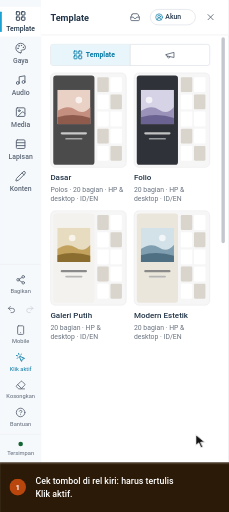
t = 0.00 s
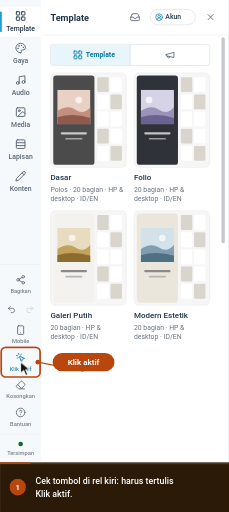
t = 1.64 s
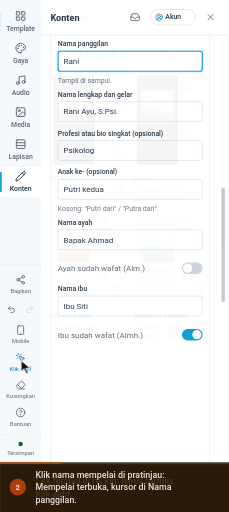
t = 3.32 s
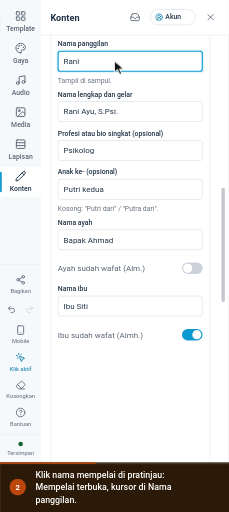
t = 5.15 s
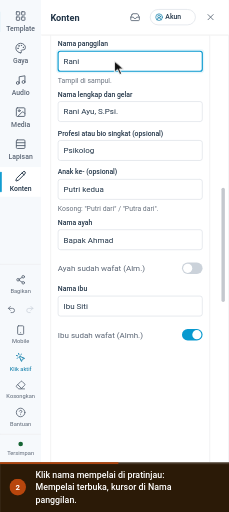
t = 6.38 s
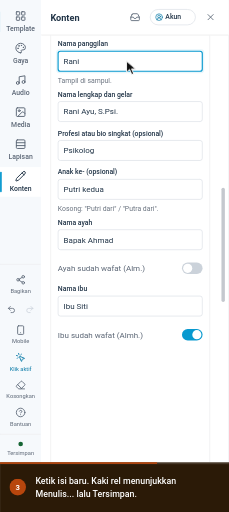
t = 8.47 s

The animated SVG that drew these frames (rendered in a browser with its animation timeline set to each time). Animation: 14 CSS @keyframes rules; frames cover the first 8.47 s, repeats indefinitely.

<svg xmlns="http://www.w3.org/2000/svg" viewBox="0 0 414 926" width="414" height="926" role="img" aria-labelledby="ttl dsc" font-family='Roboto,-apple-system,BlinkMacSystemFont,"Segoe UI",system-ui,sans-serif' data-total="12.8" data-steps="0,3.2,7">
<title id="ttl">Klik aktif, lalu form terbuka di kolom yang tepat</title>
<desc id="dsc">1. Cek tombol di rel kiri: harus tertulis Klik aktif. 2. Klik nama mempelai di pratinjau: Mempelai terbuka, kursor di Nama panggilan. 3. Ketik isi baru. Kaki rel menunjukkan Menulis... lalu Tersimpan.</desc>
<style>#e-klik{transform-box:fill-box;transform-origin:center;opacity:0;animation:v0 12.8s infinite}@keyframes v0{0%{opacity:0;animation-timing-function:cubic-bezier(0.23,1,0.32,1)}2.031%{opacity:1}25%{opacity:1;animation-timing-function:cubic-bezier(0.23,1,0.32,1)}26.25%{opacity:0}96.484%{opacity:0}100%{opacity:0}}
#e-konten{transform-box:fill-box;transform-origin:center;opacity:1;animation:v1 12.8s infinite}@keyframes v1{0%{opacity:0}25%{opacity:0;animation-timing-function:cubic-bezier(0.23,1,0.32,1)}27.031%{opacity:1}96.484%{opacity:1}100%{opacity:0}}
#e-clr{transform-box:fill-box;transform-origin:center;opacity:1;animation:v2 12.8s infinite}@keyframes v2{0%{opacity:0}66.953%{opacity:0;animation-timing-function:cubic-bezier(0.23,1,0.32,1)}68.984%{opacity:1}96.484%{opacity:1}100%{opacity:0}}
#e-nama{transform-box:fill-box;transform-origin:center;opacity:1;animation:v3 12.8s infinite}@keyframes v3{0%{opacity:0}66.953%{opacity:0;animation-timing-function:cubic-bezier(0.23,1,0.32,1)}68.984%{opacity:1}96.484%{opacity:1}100%{opacity:0}}
#e-busy{transform-box:fill-box;transform-origin:center;opacity:1;animation:v4 12.8s infinite}@keyframes v4{0%{opacity:0}70.078%{opacity:0;animation-timing-function:cubic-bezier(0.23,1,0.32,1)}72.109%{opacity:1}96.484%{opacity:1}100%{opacity:0}}
#e-saved{transform-box:fill-box;transform-origin:center;opacity:1;animation:v5 12.8s infinite}@keyframes v5{0%{opacity:0}81.797%{opacity:0;animation-timing-function:cubic-bezier(0.23,1,0.32,1)}83.828%{opacity:1}96.484%{opacity:1}100%{opacity:0}}
.ty2_0{transform-box:fill-box;transform-origin:left center;animation:ty2_0 12.8s infinite}@keyframes ty2_0{0%,66.953%{transform:scaleX(0);animation-timing-function:steps(5,end)}69.688%,96.484%{transform:scaleX(1)}100%{transform:scaleX(1)}}
#cur{animation:cur 12.8s infinite}@keyframes cur{0%{transform:translate(354px,786px);animation-timing-function:cubic-bezier(0.77,0,0.175,1)}8.75%{transform:translate(37.2px,654.9px);animation-timing-function:cubic-bezier(0.77,0,0.175,1)}25%{transform:translate(37.2px,654.9px);animation-timing-function:cubic-bezier(0.77,0,0.175,1)}35.391%{transform:translate(206.9px,110.7px);animation-timing-function:cubic-bezier(0.77,0,0.175,1)}54.688%{transform:translate(206.9px,110.7px);animation-timing-function:cubic-bezier(0.77,0,0.175,1)}66.172%{transform:translate(228.7px,110.7px);animation-timing-function:cubic-bezier(0.77,0,0.175,1)}96.484%{transform:translate(228.7px,110.7px);animation-timing-function:cubic-bezier(0.77,0,0.175,1)}100%{transform:translate(354px,786px);animation-timing-function:cubic-bezier(0.77,0,0.175,1)}}
#r2{opacity:0;transform-origin:228.7px 110.7px;animation:r2 12.8s infinite}@keyframes r2{0%,66.172%{opacity:0;transform:scale(.4);animation-timing-function:cubic-bezier(0.23,1,0.32,1)}66.563%{opacity:1}70.469%{opacity:0;transform:scale(1.5)}100%{opacity:0}}
#c0,#n0{opacity:0;animation:c0 12.8s infinite}@keyframes c0{0%{opacity:1}25%{opacity:1}26.563%{opacity:0}99.609%{opacity:0}100%{opacity:1}}
#c1,#n1{opacity:0;animation:c1 12.8s infinite}@keyframes c1{0%{opacity:0}25%{opacity:0}26.563%{opacity:1}54.688%{opacity:1}56.25%{opacity:0}100%{opacity:0}}
#c2,#n2{opacity:1;animation:c2 12.8s infinite}@keyframes c2{0%{opacity:0}54.688%{opacity:0}56.25%{opacity:1}96.484%{opacity:1}98.047%{opacity:0}100%{opacity:0}}
#prog{transform-origin:0 0;transform:scaleX(1);animation:prog 12.8s linear infinite}@keyframes prog{0%{transform:scaleX(0)}96.484%{transform:scaleX(1)}100%{transform:scaleX(1)}}
#ca0{opacity:0;animation:ca0 12.8s infinite}@keyframes ca0{0%,66.953%{opacity:0;transform:translateX(0)}66.95400000000001%{opacity:1;transform:translateX(0);animation-timing-function:steps(5,end)}69.688%{opacity:1;transform:translateX(41px)}73.594%{opacity:0;transform:translateX(41px)}100%{opacity:0;transform:translateX(41px)}}
@media (prefers-reduced-motion:reduce){*{animation:none!important}#cur{display:none}}</style>
<defs><clipPath id="ty2_0"><rect class="ty2_0" x="111" y="189" width="41" height="22"/></clipPath><clipPath id="stage"><rect x="0" y="0" width="414" height="836"/></clipPath></defs>
<rect x="0" y="0" width="414" height="926" rx="0" fill="#eef1f5"/>
<g clip-path="url(#stage)"><g id="world" transform="translate(0 -95.19) scale(1.0347)">
<rect x="0" y="0" width="1440" height="900" rx="0" fill="#f3f5f9"/><rect x="0" y="0" width="1440" height="44" rx="0" fill="#4497ca"/><g transform="translate(17 13) scale(0.75)" fill="none" stroke="#ffffff" stroke-width="2" stroke-linecap="round" stroke-linejoin="round"><path d="M18 6 6 18"/><path d="m6 6 12 12"/></g><circle cx="61" cy="22" r="12" fill="#ffffff"/><circle cx="61" cy="22" r="6" fill="#4497ca"/><text x="83" y="26" font-size="12" fill="#ffffff">Landing Page Studio</text><circle cx="213" cy="22" r="1.6" fill="#ffffff"/><text x="223" y="26" font-size="12" fill="#ffffff">Undangan Rani &amp; Dimas</text><rect x="1250.5" y="10.5" width="93" height="24" rx="4" fill="none" stroke="rgba(255,255,255,.6)" stroke-width="1"/><text x="1297" y="26" font-size="11" font-weight="600" fill="#ffffff" text-anchor="middle">View analytics</text><text x="1356" y="26" font-size="12" fill="#ffffff">Rina</text><circle cx="1412" cy="22" r="12" fill="#ffffff"/><text x="1412" y="26" font-size="11" font-weight="500" fill="#4497ca" text-anchor="middle">R</text><rect x="0" y="44" width="1440" height="48" rx="0" fill="#ffffff"/><line x1="0" y1="92" x2="1440" y2="92" stroke="#dcdfe4" stroke-width="1"/><line x1="399" y1="44" x2="399" y2="900" stroke="#dcdfe4" stroke-width="1"/><text x="16" y="70" font-size="12" font-weight="500" fill="#5b6675">Code</text><text x="60" y="70" font-size="12" font-weight="500" fill="#5b6675">Media</text><text x="109" y="70" font-size="12" font-weight="500" fill="#5b6675">Security</text><text x="169" y="70" font-size="12" font-weight="500" fill="#5b6675">Settings</text><rect x="230" y="57" width="16" height="16" rx="3.52" fill="#4a9de8"/><circle cx="235.92" cy="65" r="3.2" fill="none" stroke="#ffffff" stroke-width="1.28"/><circle cx="240.08" cy="65" r="3.2" fill="none" stroke="#ffffff" stroke-width="1.28"/><text x="253" y="70" font-size="12" font-weight="700" fill="#0f161e">NikahKit</text><defs><linearGradient id="nkInd" x1="0" x2="1"><stop offset="0" stop-color="#09afed"/><stop offset="1" stop-color="#66d1f9"/></linearGradient></defs><rect x="250" y="87" width="28" height="5" rx="2" fill="url(#nkInd)"/><g transform="translate(418 57) scale(0.8333333333333334)" fill="none" stroke="#5b6675" stroke-width="2" stroke-linecap="round" stroke-linejoin="round"><rect width="18" height="18" x="3" y="3" rx="2"/><path d="M9 3v18"/></g><g transform="translate(452 57) scale(0.8333333333333334)" fill="none" stroke="#5b6675" stroke-width="2" stroke-linecap="round" stroke-linejoin="round"><rect width="18" height="11" x="3" y="11" rx="2" ry="2"/><path d="M7 11V7a5 5 0 0 1 10 0v4"/></g><rect x="492.5" y="52.5" width="205" height="30" rx="4" fill="#e8f9ef" stroke="#15c15d" stroke-width="1"/><text x="501" y="73" font-size="14" fill="#166534">Only you are editing this page</text><rect x="858.5" y="50.5" width="123" height="33" rx="4" fill="#f6f9fc" stroke="#dcdfe4" stroke-width="1"/><g transform="translate(867 60) scale(0.5833333333333334)" fill="none" stroke="#5b6675" stroke-width="2" stroke-linecap="round" stroke-linejoin="round"><rect width="20" height="14" x="2" y="3" rx="2"/><line x1="8" x2="16" y1="21" y2="21"/><line x1="12" x2="12" y1="17" y2="21"/></g><g transform="translate(897 60) scale(0.5833333333333334)" fill="none" stroke="#5b6675" stroke-width="2" stroke-linecap="round" stroke-linejoin="round"><rect width="20" height="14" x="2" y="3" rx="2"/><line x1="8" x2="16" y1="21" y2="21"/><line x1="12" x2="12" y1="17" y2="21"/></g><g transform="translate(927 60) scale(0.5833333333333334)" fill="none" stroke="#5b6675" stroke-width="2" stroke-linecap="round" stroke-linejoin="round"><rect width="16" height="20" x="4" y="2" rx="2" ry="2"/><line x1="12" x2="12.01" y1="18" y2="18"/></g><rect x="952" y="54" width="26" height="26" rx="3" fill="#ffffff"/><g transform="translate(957 60) scale(0.5833333333333334)" fill="none" stroke="#5b6675" stroke-width="2" stroke-linecap="round" stroke-linejoin="round"><rect width="14" height="20" x="5" y="2" rx="2" ry="2"/><path d="M12 18h.01"/></g><rect x="990.5" y="53.5" width="35" height="27" rx="4" fill="#ffffff" stroke="#dcdfe4" stroke-width="2"/><g transform="translate(1000 59) scale(0.6666666666666666)" fill="none" stroke="#5b6675" stroke-width="2" stroke-linecap="round" stroke-linejoin="round"><circle cx="11" cy="11" r="8"/><path d="m21 21-4.3-4.3"/></g><rect x="1193" y="50" width="82" height="34" rx="4" fill="#ffffff" stroke="#e8ebef" stroke-width="2"/><text x="1201" y="72" font-size="13" font-weight="500" fill="#223548">Simpan</text><g transform="translate(1250.5 59.5) scale(0.625)" fill="none" stroke="#223548" stroke-width="2" stroke-linecap="round" stroke-linejoin="round"><path d="M15 2H6a2 2 0 0 0-2 2v16a2 2 0 0 0 2 2h12a2 2 0 0 0 2-2V7Z"/><path d="M14 2v4a2 2 0 0 0 2 2h4"/><path d="M10 9H8"/><path d="M16 13H8"/><path d="M16 17H8"/></g><rect x="1283" y="50" width="151" height="34" rx="4" fill="#0899cf"/><text x="1403" y="72" font-size="13" font-weight="500" fill="#ffffff" text-anchor="end">Simpan &amp; Terbitkan</text><g transform="translate(1410.5 59.5) scale(0.625)" fill="none" stroke="#ffffff" stroke-width="2" stroke-linecap="round" stroke-linejoin="round"><path d="M4.5 16.5c-1.5 1.26-2 5-2 5s3.74-.5 5-2c.71-.84.7-2.13-.09-2.91a2.18 2.18 0 0 0-2.91-.09z"/><path d="m12 15-3-3a22 22 0 0 1 2-3.95A12.88 12.88 0 0 1 22 2c0 2.72-.78 7.5-6 11a22.35 22.35 0 0 1-4 2z"/><path d="M9 12H4s.55-3.03 2-4c1.62-1.08 5 0 5 0"/><path d="M12 15v5s3.03-.55 4-2c1.08-1.62 0-5 0-5"/></g><rect x="0" y="92" width="72" height="808" rx="0" fill="#f6f9fc"/><rect x="0" y="104" width="71" height="52" rx="0" fill="#ffffff"/><rect x="0" y="112" width="3" height="36" rx="1.5" fill="#0899cf"/><g transform="translate(26 110) scale(0.8333333333333334)" fill="none" stroke="#223548" stroke-width="2" stroke-linecap="round" stroke-linejoin="round"><rect width="7" height="7" x="3" y="3" rx="1"/><rect width="7" height="7" x="14" y="3" rx="1"/><rect width="7" height="7" x="14" y="14" rx="1"/><rect width="7" height="7" x="3" y="14" rx="1"/></g><text x="36" y="146" font-size="12" font-weight="500" fill="#223548" text-anchor="middle">Template</text><g transform="translate(26 166) scale(0.8333333333333334)" fill="none" stroke="#5b6675" stroke-width="2" stroke-linecap="round" stroke-linejoin="round"><path d="M12 22a1 1 0 0 1 0-20 10 9 0 0 1 10 9 5 5 0 0 1-5 5h-2.25a1.75 1.75 0 0 0-1.4 2.8l.3.4a1.75 1.75 0 0 1-1.4 2.8z"/><circle cx="13.5" cy="6.5" r=".5" fill="currentColor"/><circle cx="17.5" cy="10.5" r=".5" fill="currentColor"/><circle cx="6.5" cy="12.5" r=".5" fill="currentColor"/><circle cx="8.5" cy="7.5" r=".5" fill="currentColor"/></g><text x="36" y="202" font-size="12" font-weight="500" fill="#5b6675" text-anchor="middle">Gaya</text><g transform="translate(26 222) scale(0.8333333333333334)" fill="none" stroke="#5b6675" stroke-width="2" stroke-linecap="round" stroke-linejoin="round"><path d="M9 18V5l12-2v13"/><circle cx="6" cy="18" r="3"/><circle cx="18" cy="16" r="3"/></g><text x="36" y="258" font-size="12" font-weight="500" fill="#5b6675" text-anchor="middle">Audio</text><g transform="translate(26 278) scale(0.8333333333333334)" fill="none" stroke="#5b6675" stroke-width="2" stroke-linecap="round" stroke-linejoin="round"><rect width="18" height="18" x="3" y="3" rx="2" ry="2"/><circle cx="9" cy="9" r="2"/><path d="m21 15-3.086-3.086a2 2 0 0 0-2.828 0L6 21"/></g><text x="36" y="314" font-size="12" font-weight="500" fill="#5b6675" text-anchor="middle">Media</text><g transform="translate(26 334) scale(0.8333333333333334)" fill="none" stroke="#5b6675" stroke-width="2" stroke-linecap="round" stroke-linejoin="round"><rect width="18" height="18" x="3" y="3" rx="2"/><path d="M21 9H3"/><path d="M21 15H3"/></g><text x="36" y="370" font-size="12" font-weight="500" fill="#5b6675" text-anchor="middle">Lapisan</text><g transform="translate(26 390) scale(0.8333333333333334)" fill="none" stroke="#5b6675" stroke-width="2" stroke-linecap="round" stroke-linejoin="round"><path d="M21.174 6.812a1 1 0 0 0-3.986-3.987L3.842 16.174a2 2 0 0 0-.5.83l-1.321 4.352a.5.5 0 0 0 .623.622l4.353-1.32a2 2 0 0 0 .83-.497z"/><path d="m15 5 4 4"/></g><text x="36" y="426" font-size="12" font-weight="500" fill="#5b6675" text-anchor="middle">Konten</text><line x1="0" y1="554" x2="71" y2="554" stroke="#eaeaeb" stroke-width="1"/><g transform="translate(27 572) scale(0.75)" fill="none" stroke="#5b6675" stroke-width="2" stroke-linecap="round" stroke-linejoin="round"><circle cx="18" cy="5" r="3"/><circle cx="6" cy="12" r="3"/><circle cx="18" cy="19" r="3"/><line x1="8.59" x2="15.42" y1="13.51" y2="17.49"/><line x1="15.41" x2="8.59" y1="6.51" y2="10.49"/></g><text x="36" y="604" font-size="10" fill="#5b6675" text-anchor="middle">Bagikan</text><g transform="translate(12 625) scale(0.6666666666666666)" fill="none" stroke="#5b6675" stroke-width="2" stroke-linecap="round" stroke-linejoin="round"><path d="M9 14 4 9l5-5"/><path d="M4 9h10.5a5.5 5.5 0 0 1 5.5 5.5a5.5 5.5 0 0 1-5.5 5.5H11"/></g><g transform="translate(44 625) scale(0.6666666666666666)" fill="none" stroke="#cbd2da" stroke-width="2" stroke-linecap="round" stroke-linejoin="round"><path d="m15 14 5-5-5-5"/><path d="M20 9H9.5A5.5 5.5 0 0 0 4 14.5A5.5 5.5 0 0 0 9.5 20H13"/></g><g transform="translate(27 660) scale(0.75)" fill="none" stroke="#5b6675" stroke-width="2" stroke-linecap="round" stroke-linejoin="round"><rect width="14" height="20" x="5" y="2" rx="2" ry="2"/><path d="M12 18h.01"/></g><text x="36" y="692" font-size="10" fill="#5b6675" text-anchor="middle">Mobile</text><g transform="translate(27 708) scale(0.75)" fill="none" stroke="#0779a6" stroke-width="2" stroke-linecap="round" stroke-linejoin="round"><path d="M14 4.1 12 6"/><path d="m5.1 8-2.9-.8"/><path d="m6 12-1.9 2"/><path d="M7.2 2.2 8 5.1"/><path d="M9.037 9.69a.498.498 0 0 1 .653-.653l11 4.5a.5.5 0 0 1-.074.949l-4.349 1.041a1 1 0 0 0-.74.739l-1.04 4.35a.5.5 0 0 1-.95.074z"/></g><text x="36" y="740" font-size="10" fill="#0779a6" text-anchor="middle">Klik aktif</text><g transform="translate(27 756) scale(0.75)" fill="none" stroke="#5b6675" stroke-width="2" stroke-linecap="round" stroke-linejoin="round"><path d="M21 21H8a2 2 0 0 1-1.42-.587l-3.994-3.999a2 2 0 0 1 0-2.828l10-10a2 2 0 0 1 2.829 0l5.999 6a2 2 0 0 1 0 2.828L12.834 21"/><path d="m5.082 11.09 8.828 8.828"/></g><text x="36" y="788" font-size="10" fill="#5b6675" text-anchor="middle">Kosongkan</text><g transform="translate(27 804) scale(0.75)" fill="none" stroke="#5b6675" stroke-width="2" stroke-linecap="round" stroke-linejoin="round"><circle cx="12" cy="12" r="10"/><path d="M9.09 9a3 3 0 0 1 5.83 1c0 2-3 3-3 3"/><path d="M12 17h.01"/></g><text x="36" y="836" font-size="10" fill="#5b6675" text-anchor="middle">Bantuan</text><rect x="0" y="851" width="71" height="49" rx="0" fill="#f6f9fc"/><line x1="0" y1="851" x2="71" y2="851" stroke="#eaeaeb" stroke-width="1"/><circle cx="36" cy="868" r="4" fill="#166534"/><text x="36" y="888" font-size="10" fill="#5b6675" text-anchor="middle">Tersimpan</text><rect x="72" y="92" width="327" height="808" rx="0" fill="#ffffff"/><rect x="726" y="105" width="392" height="786" rx="0" fill="rgba(16,24,40,.06)"/><rect x="727" y="106" width="390" height="784" rx="0" fill="#fdf6ee"/><rect x="72" y="92" width="327" height="61" rx="0" fill="#ffffff"/><text x="88" y="128" font-size="16" font-weight="700" fill="#223548">Template</text><g transform="translate(227 113) scale(0.75)" fill="none" stroke="#5b6675" stroke-width="2" stroke-linecap="round" stroke-linejoin="round"><polyline points="22 12 16 12 14 15 10 15 8 12 2 12"/><path d="M5.45 5.11 2 12v6a2 2 0 0 0 2 2h16a2 2 0 0 0 2-2v-6l-3.45-6.89A2 2 0 0 0 16.76 4H7.24a2 2 0 0 0-1.79 1.11z"/></g><rect x="262.5" y="108.5" width="79" height="27" rx="14" fill="#ffffff" stroke="#d5dae1" stroke-width="1"/><g transform="translate(271 115) scale(0.5833333333333334)" fill="none" stroke="#0779a6" stroke-width="2" stroke-linecap="round" stroke-linejoin="round"><path d="M18 20a6 6 0 0 0-12 0"/><circle cx="12" cy="10" r="4"/><circle cx="12" cy="12" r="10"/></g><text x="289" y="126" font-size="12" font-weight="500" fill="#223548">Akun</text><g transform="translate(359 113) scale(0.75)" fill="none" stroke="#5b6675" stroke-width="2" stroke-linecap="round" stroke-linejoin="round"><path d="M18 6 6 18"/><path d="m6 6 12 12"/></g><line x1="72" y1="153" x2="399" y2="153" stroke="#eaeaeb" stroke-width="1"/>
<rect x="88.5" y="169.5" width="278" height="37" rx="4" fill="#ffffff" stroke="#d5dae1" stroke-width="1"/><rect x="89" y="170" width="138.5" height="36" rx="0" fill="#e8f6fb"/><line x1="227.5" y1="170" x2="227.5" y2="206" stroke="#d5dae1" stroke-width="1"/><g transform="translate(127 179) scale(0.75)" fill="none" stroke="#0779a6" stroke-width="2" stroke-linecap="round" stroke-linejoin="round"><rect width="7" height="7" x="3" y="3" rx="1"/><rect width="7" height="7" x="14" y="3" rx="1"/><rect width="7" height="7" x="14" y="14" rx="1"/><rect width="7" height="7" x="3" y="14" rx="1"/></g><text x="150" y="192" font-size="12" font-weight="600" fill="#0779a6">Template</text><g transform="translate(288.25 179) scale(0.75)" fill="none" stroke="#5b6675" stroke-width="2" stroke-linecap="round" stroke-linejoin="round"><path d="m3 11 18-5v12L3 14v-3z"/><path d="M11.6 16.8a3 3 0 1 1-5.8-1.6"/></g><rect x="88.5" y="219.5" width="132" height="165" rx="8" fill="#f6f6f6" stroke="#eaeaeb" stroke-width="1"/><rect x="93" y="224" width="72" height="156" rx="5" fill="#4b4b4b"/><defs><clipPath id="k643"><rect x="100" y="249" width="58" height="60"/></clipPath></defs><g clip-path="url(#k643)"><rect x="100" y="249" width="58" height="60" rx="0" fill="#ead1c6"/><circle cx="137.7" cy="267" r="5.800000000000001" fill="rgba(255,255,255,.7)"/><path d="M100 286.2 Q117.4 274.2 131.9 283.8 T158 279 V309 H100 Z" fill="#c48f7f"/><path d="M100 297 Q129 288.6 158 298.2 V309 H100 Z" fill="#8e5a4c"/></g><rect x="106" y="323" width="46" height="4" rx="2" fill="rgba(255,255,255,.7)"/><rect x="114" y="333" width="30" height="3" rx="1.5" fill="rgba(255,255,255,.5)"/><rect x="170" y="227" width="20" height="26" rx="2" fill="#d9d4cc"/><rect x="193" y="227" width="20" height="26" rx="2" fill="#ffffff"/><rect x="170" y="257" width="20" height="26" rx="2" fill="#ffffff"/><rect x="193" y="257" width="20" height="26" rx="2" fill="#d9d4cc"/><rect x="170" y="287" width="20" height="26" rx="2" fill="#ffffff"/><rect x="193" y="287" width="20" height="26" rx="2" fill="#ffffff"/><rect x="170" y="317" width="20" height="26" rx="2" fill="#d9d4cc"/><rect x="193" y="317" width="20" height="26" rx="2" fill="#ffffff"/><rect x="170" y="347" width="20" height="26" rx="2" fill="#ffffff"/><rect x="193" y="347" width="20" height="26" rx="2" fill="#d9d4cc"/><text x="88" y="407" font-size="14" font-weight="500" fill="#223548">Dasar</text><text x="88" y="428" font-size="12" fill="#6b7480"><tspan x="88" dy="0">Polos · 20 bagian · HP &amp;</tspan><tspan x="88" dy="16">desktop · ID/EN</tspan></text><rect x="234.5" y="219.5" width="132" height="165" rx="8" fill="#f6f6f6" stroke="#eaeaeb" stroke-width="1"/><rect x="239" y="224" width="72" height="156" rx="5" fill="#2f3238"/><defs><clipPath id="k644"><rect x="246" y="249" width="58" height="60"/></clipPath></defs><g clip-path="url(#k644)"><rect x="246" y="249" width="58" height="60" rx="0" fill="#d6d3e6"/><circle cx="260.5" cy="267" r="5.800000000000001" fill="rgba(255,255,255,.7)"/><path d="M246 286.2 Q263.4 274.2 277.9 283.8 T304 279 V309 H246 Z" fill="#9a92b8"/><path d="M246 297 Q275 288.6 304 298.2 V309 H246 Z" fill="#6a6290"/></g><rect x="252" y="323" width="46" height="4" rx="2" fill="rgba(255,255,255,.7)"/><rect x="260" y="333" width="30" height="3" rx="1.5" fill="rgba(255,255,255,.5)"/><rect x="316" y="227" width="20" height="26" rx="2" fill="#d9d4cc"/><rect x="339" y="227" width="20" height="26" rx="2" fill="#ffffff"/><rect x="316" y="257" width="20" height="26" rx="2" fill="#ffffff"/><rect x="339" y="257" width="20" height="26" rx="2" fill="#d9d4cc"/><rect x="316" y="287" width="20" height="26" rx="2" fill="#ffffff"/><rect x="339" y="287" width="20" height="26" rx="2" fill="#ffffff"/><rect x="316" y="317" width="20" height="26" rx="2" fill="#d9d4cc"/><rect x="339" y="317" width="20" height="26" rx="2" fill="#ffffff"/><rect x="316" y="347" width="20" height="26" rx="2" fill="#ffffff"/><rect x="339" y="347" width="20" height="26" rx="2" fill="#d9d4cc"/><text x="234" y="407" font-size="14" font-weight="500" fill="#223548">Folio</text><text x="234" y="428" font-size="12" fill="#6b7480"><tspan x="234" dy="0">20 bagian · HP &amp;</tspan><tspan x="234" dy="16">desktop · ID/EN</tspan></text><rect x="88.5" y="460.5" width="132" height="165" rx="8" fill="#f6f6f6" stroke="#eaeaeb" stroke-width="1"/><rect x="93" y="465" width="72" height="156" rx="5" fill="#f4f2ee"/><defs><clipPath id="k645"><rect x="100" y="490" width="58" height="60"/></clipPath></defs><g clip-path="url(#k645)"><rect x="100" y="490" width="58" height="60" rx="0" fill="#e8dcc0"/><circle cx="126.1" cy="508" r="5.800000000000001" fill="rgba(255,255,255,.7)"/><path d="M100 527.2 Q117.4 515.2 131.9 524.8 T158 520 V550 H100 Z" fill="#c2a25c"/><path d="M100 538 Q129 529.6 158 539.2 V550 H100 Z" fill="#8b6d2f"/></g><rect x="106" y="564" width="46" height="4" rx="2" fill="#8a8a8a"/><rect x="114" y="574" width="30" height="3" rx="1.5" fill="#b5b5b5"/><rect x="170" y="468" width="20" height="26" rx="2" fill="#d9d4cc"/><rect x="193" y="468" width="20" height="26" rx="2" fill="#ffffff"/><rect x="170" y="498" width="20" height="26" rx="2" fill="#ffffff"/><rect x="193" y="498" width="20" height="26" rx="2" fill="#d9d4cc"/><rect x="170" y="528" width="20" height="26" rx="2" fill="#ffffff"/><rect x="193" y="528" width="20" height="26" rx="2" fill="#ffffff"/><rect x="170" y="558" width="20" height="26" rx="2" fill="#d9d4cc"/><rect x="193" y="558" width="20" height="26" rx="2" fill="#ffffff"/><rect x="170" y="588" width="20" height="26" rx="2" fill="#ffffff"/><rect x="193" y="588" width="20" height="26" rx="2" fill="#d9d4cc"/><text x="88" y="648" font-size="14" font-weight="500" fill="#223548">Galeri Putih</text><text x="88" y="669" font-size="12" fill="#6b7480"><tspan x="88" dy="0">20 bagian · HP &amp;</tspan><tspan x="88" dy="16">desktop · ID/EN</tspan></text><rect x="234.5" y="460.5" width="132" height="165" rx="8" fill="#f6f6f6" stroke="#eaeaeb" stroke-width="1"/><rect x="239" y="465" width="72" height="156" rx="5" fill="#ebe6dc"/><defs><clipPath id="k646"><rect x="246" y="490" width="58" height="60"/></clipPath></defs><g clip-path="url(#k646)"><rect x="246" y="490" width="58" height="60" rx="0" fill="#d3e1e8"/><circle cx="283.7" cy="508" r="5.800000000000001" fill="rgba(255,255,255,.7)"/><path d="M246 527.2 Q263.4 515.2 277.9 524.8 T304 520 V550 H246 Z" fill="#7f9eb0"/><path d="M246 538 Q275 529.6 304 539.2 V550 H246 Z" fill="#4f6f82"/></g><rect x="252" y="564" width="46" height="4" rx="2" fill="#8a8a8a"/><rect x="260" y="574" width="30" height="3" rx="1.5" fill="#b5b5b5"/><rect x="316" y="468" width="20" height="26" rx="2" fill="#d9d4cc"/><rect x="339" y="468" width="20" height="26" rx="2" fill="#ffffff"/><rect x="316" y="498" width="20" height="26" rx="2" fill="#ffffff"/><rect x="339" y="498" width="20" height="26" rx="2" fill="#d9d4cc"/><rect x="316" y="528" width="20" height="26" rx="2" fill="#ffffff"/><rect x="339" y="528" width="20" height="26" rx="2" fill="#ffffff"/><rect x="316" y="558" width="20" height="26" rx="2" fill="#d9d4cc"/><rect x="339" y="558" width="20" height="26" rx="2" fill="#ffffff"/><rect x="316" y="588" width="20" height="26" rx="2" fill="#ffffff"/><rect x="339" y="588" width="20" height="26" rx="2" fill="#d9d4cc"/><text x="234" y="648" font-size="14" font-weight="500" fill="#223548">Modern Estetik</text><text x="234" y="669" font-size="12" fill="#6b7480"><tspan x="234" dy="0">20 bagian · HP &amp;</tspan><tspan x="234" dy="16">desktop · ID/EN</tspan></text>
<rect x="387" y="157" width="6" height="360" rx="3" fill="#c4c8ce"/>
<g id="e-klik"><rect x="2" y="699" width="68" height="52" rx="8" fill="none" stroke="#b8460d" stroke-width="3"/><line x1="146" y1="741" x2="66" y2="725" stroke="#b8460d" stroke-width="2"/><circle cx="66" cy="725" r="4" fill="#b8460d"/><rect x="92" y="709" width="108" height="32" rx="16" fill="#b8460d"/><text x="146" y="730" font-size="14" font-weight="600" fill="#ffffff" text-anchor="middle">Klik aktif</text></g>
<g id="e-konten"><rect x="0" y="92" width="72" height="808" rx="0" fill="#f6f9fc"/><g transform="translate(26 110) scale(0.8333333333333334)" fill="none" stroke="#5b6675" stroke-width="2" stroke-linecap="round" stroke-linejoin="round"><rect width="7" height="7" x="3" y="3" rx="1"/><rect width="7" height="7" x="14" y="3" rx="1"/><rect width="7" height="7" x="14" y="14" rx="1"/><rect width="7" height="7" x="3" y="14" rx="1"/></g><text x="36" y="146" font-size="12" font-weight="500" fill="#5b6675" text-anchor="middle">Template</text><g transform="translate(26 166) scale(0.8333333333333334)" fill="none" stroke="#5b6675" stroke-width="2" stroke-linecap="round" stroke-linejoin="round"><path d="M12 22a1 1 0 0 1 0-20 10 9 0 0 1 10 9 5 5 0 0 1-5 5h-2.25a1.75 1.75 0 0 0-1.4 2.8l.3.4a1.75 1.75 0 0 1-1.4 2.8z"/><circle cx="13.5" cy="6.5" r=".5" fill="currentColor"/><circle cx="17.5" cy="10.5" r=".5" fill="currentColor"/><circle cx="6.5" cy="12.5" r=".5" fill="currentColor"/><circle cx="8.5" cy="7.5" r=".5" fill="currentColor"/></g><text x="36" y="202" font-size="12" font-weight="500" fill="#5b6675" text-anchor="middle">Gaya</text><g transform="translate(26 222) scale(0.8333333333333334)" fill="none" stroke="#5b6675" stroke-width="2" stroke-linecap="round" stroke-linejoin="round"><path d="M9 18V5l12-2v13"/><circle cx="6" cy="18" r="3"/><circle cx="18" cy="16" r="3"/></g><text x="36" y="258" font-size="12" font-weight="500" fill="#5b6675" text-anchor="middle">Audio</text><g transform="translate(26 278) scale(0.8333333333333334)" fill="none" stroke="#5b6675" stroke-width="2" stroke-linecap="round" stroke-linejoin="round"><rect width="18" height="18" x="3" y="3" rx="2" ry="2"/><circle cx="9" cy="9" r="2"/><path d="m21 15-3.086-3.086a2 2 0 0 0-2.828 0L6 21"/></g><text x="36" y="314" font-size="12" font-weight="500" fill="#5b6675" text-anchor="middle">Media</text><g transform="translate(26 334) scale(0.8333333333333334)" fill="none" stroke="#5b6675" stroke-width="2" stroke-linecap="round" stroke-linejoin="round"><rect width="18" height="18" x="3" y="3" rx="2"/><path d="M21 9H3"/><path d="M21 15H3"/></g><text x="36" y="370" font-size="12" font-weight="500" fill="#5b6675" text-anchor="middle">Lapisan</text><rect x="0" y="384" width="71" height="52" rx="0" fill="#ffffff"/><rect x="0" y="392" width="3" height="36" rx="1.5" fill="#0899cf"/><g transform="translate(26 390) scale(0.8333333333333334)" fill="none" stroke="#223548" stroke-width="2" stroke-linecap="round" stroke-linejoin="round"><path d="M21.174 6.812a1 1 0 0 0-3.986-3.987L3.842 16.174a2 2 0 0 0-.5.83l-1.321 4.352a.5.5 0 0 0 .623.622l4.353-1.32a2 2 0 0 0 .83-.497z"/><path d="m15 5 4 4"/></g><text x="36" y="426" font-size="12" font-weight="500" fill="#223548" text-anchor="middle">Konten</text><line x1="0" y1="554" x2="71" y2="554" stroke="#eaeaeb" stroke-width="1"/><g transform="translate(27 572) scale(0.75)" fill="none" stroke="#5b6675" stroke-width="2" stroke-linecap="round" stroke-linejoin="round"><circle cx="18" cy="5" r="3"/><circle cx="6" cy="12" r="3"/><circle cx="18" cy="19" r="3"/><line x1="8.59" x2="15.42" y1="13.51" y2="17.49"/><line x1="15.41" x2="8.59" y1="6.51" y2="10.49"/></g><text x="36" y="604" font-size="10" fill="#5b6675" text-anchor="middle">Bagikan</text><g transform="translate(12 625) scale(0.6666666666666666)" fill="none" stroke="#5b6675" stroke-width="2" stroke-linecap="round" stroke-linejoin="round"><path d="M9 14 4 9l5-5"/><path d="M4 9h10.5a5.5 5.5 0 0 1 5.5 5.5a5.5 5.5 0 0 1-5.5 5.5H11"/></g><g transform="translate(44 625) scale(0.6666666666666666)" fill="none" stroke="#cbd2da" stroke-width="2" stroke-linecap="round" stroke-linejoin="round"><path d="m15 14 5-5-5-5"/><path d="M20 9H9.5A5.5 5.5 0 0 0 4 14.5A5.5 5.5 0 0 0 9.5 20H13"/></g><g transform="translate(27 660) scale(0.75)" fill="none" stroke="#5b6675" stroke-width="2" stroke-linecap="round" stroke-linejoin="round"><rect width="14" height="20" x="5" y="2" rx="2" ry="2"/><path d="M12 18h.01"/></g><text x="36" y="692" font-size="10" fill="#5b6675" text-anchor="middle">Mobile</text><g transform="translate(27 708) scale(0.75)" fill="none" stroke="#0779a6" stroke-width="2" stroke-linecap="round" stroke-linejoin="round"><path d="M14 4.1 12 6"/><path d="m5.1 8-2.9-.8"/><path d="m6 12-1.9 2"/><path d="M7.2 2.2 8 5.1"/><path d="M9.037 9.69a.498.498 0 0 1 .653-.653l11 4.5a.5.5 0 0 1-.074.949l-4.349 1.041a1 1 0 0 0-.74.739l-1.04 4.35a.5.5 0 0 1-.95.074z"/></g><text x="36" y="740" font-size="10" fill="#0779a6" text-anchor="middle">Klik aktif</text><g transform="translate(27 756) scale(0.75)" fill="none" stroke="#5b6675" stroke-width="2" stroke-linecap="round" stroke-linejoin="round"><path d="M21 21H8a2 2 0 0 1-1.42-.587l-3.994-3.999a2 2 0 0 1 0-2.828l10-10a2 2 0 0 1 2.829 0l5.999 6a2 2 0 0 1 0 2.828L12.834 21"/><path d="m5.082 11.09 8.828 8.828"/></g><text x="36" y="788" font-size="10" fill="#5b6675" text-anchor="middle">Kosongkan</text><g transform="translate(27 804) scale(0.75)" fill="none" stroke="#5b6675" stroke-width="2" stroke-linecap="round" stroke-linejoin="round"><circle cx="12" cy="12" r="10"/><path d="M9.09 9a3 3 0 0 1 5.83 1c0 2-3 3-3 3"/><path d="M12 17h.01"/></g><text x="36" y="836" font-size="10" fill="#5b6675" text-anchor="middle">Bantuan</text><rect x="0" y="851" width="71" height="49" rx="0" fill="#f6f9fc"/><line x1="0" y1="851" x2="71" y2="851" stroke="#eaeaeb" stroke-width="1"/><circle cx="36" cy="868" r="4" fill="#166534"/><text x="36" y="888" font-size="10" fill="#5b6675" text-anchor="middle">Tersimpan</text><rect x="72" y="92" width="327" height="808" rx="0" fill="#ffffff"/><rect x="72" y="92" width="327" height="61" rx="0" fill="#ffffff"/><text x="88" y="128" font-size="16" font-weight="700" fill="#223548">Konten</text><g transform="translate(227 113) scale(0.75)" fill="none" stroke="#5b6675" stroke-width="2" stroke-linecap="round" stroke-linejoin="round"><polyline points="22 12 16 12 14 15 10 15 8 12 2 12"/><path d="M5.45 5.11 2 12v6a2 2 0 0 0 2 2h16a2 2 0 0 0 2-2v-6l-3.45-6.89A2 2 0 0 0 16.76 4H7.24a2 2 0 0 0-1.79 1.11z"/></g><rect x="262.5" y="108.5" width="79" height="27" rx="14" fill="#ffffff" stroke="#d5dae1" stroke-width="1"/><g transform="translate(271 115) scale(0.5833333333333334)" fill="none" stroke="#0779a6" stroke-width="2" stroke-linecap="round" stroke-linejoin="round"><path d="M18 20a6 6 0 0 0-12 0"/><circle cx="12" cy="10" r="4"/><circle cx="12" cy="12" r="10"/></g><text x="289" y="126" font-size="12" font-weight="500" fill="#223548">Akun</text><g transform="translate(359 113) scale(0.75)" fill="none" stroke="#5b6675" stroke-width="2" stroke-linecap="round" stroke-linejoin="round"><path d="M18 6 6 18"/><path d="m6 6 12 12"/></g><line x1="72" y1="153" x2="399" y2="153" stroke="#eaeaeb" stroke-width="1"/><line x1="88.5" y1="154" x2="88.5" y2="900" stroke="#eaeaeb" stroke-width="1"/><line x1="366.5" y1="154" x2="366.5" y2="900" stroke="#eaeaeb" stroke-width="1"/><text x="101" y="173" font-size="12" font-weight="500" fill="#223548">Nama panggilan</text><rect x="98" y="178" width="259" height="42" rx="6" fill="#e8f6fb"/><rect x="101.5" y="181.5" width="252" height="35" rx="4" fill="#ffffff" stroke="#0899cf" stroke-width="2"/><text x="111" y="204" font-size="14" fill="#223548">Rani</text><text x="101" y="237" font-size="12" fill="#6b7480">Tampil di sampul.</text><text x="101" y="261" font-size="12" font-weight="500" fill="#223548">Nama lengkap dan gelar</text><rect x="101.5" y="269.5" width="252" height="35" rx="4" fill="#ffffff" stroke="#d5dae1" stroke-width="1"/><text x="111" y="292" font-size="14" fill="#223548">Rani Ayu, S.Psi.</text><text x="101" y="329" font-size="12" font-weight="500" fill="#223548">Profesi atau bio singkat (opsional)</text><rect x="101.5" y="337.5" width="252" height="35" rx="4" fill="#ffffff" stroke="#d5dae1" stroke-width="1"/><text x="111" y="360" font-size="14" fill="#223548">Psikolog</text><text x="101" y="397" font-size="12" font-weight="500" fill="#223548">Anak ke- (opsional)</text><rect x="101.5" y="405.5" width="252" height="35" rx="4" fill="#ffffff" stroke="#d5dae1" stroke-width="1"/><text x="111" y="428" font-size="14" fill="#223548">Putri kedua</text><text x="101" y="461" font-size="12" fill="#6b7480">Kosong: &quot;Putri dari&quot; / &quot;Putra dari&quot;.</text><text x="101" y="485" font-size="12" font-weight="500" fill="#223548">Nama ayah</text><rect x="101.5" y="493.5" width="252" height="35" rx="4" fill="#ffffff" stroke="#d5dae1" stroke-width="1"/><text x="111" y="516" font-size="14" fill="#223548">Bapak Ahmad</text><text x="101" y="566" font-size="14" fill="#5b6675">Ayah sudah wafat (Alm.)</text><rect x="318" y="551" width="36" height="20" rx="10" fill="#cbd2da"/><circle cx="328" cy="561" r="8" fill="#ffffff"/><text x="101" y="601" font-size="12" font-weight="500" fill="#223548">Nama ibu</text><rect x="101.5" y="609.5" width="252" height="35" rx="4" fill="#ffffff" stroke="#d5dae1" stroke-width="1"/><text x="111" y="632" font-size="14" fill="#223548">Ibu Siti</text><text x="101" y="682" font-size="14" fill="#5b6675">Ibu sudah wafat (Almh.)</text><rect x="318" y="667" width="36" height="20" rx="10" fill="#0899cf"/><circle cx="344" cy="677" r="8" fill="#ffffff"/><rect x="387" y="420" width="6" height="200" rx="3" fill="#c4c8ce"/><rect x="72" y="92" width="327" height="61" rx="0" fill="#ffffff"/><text x="88" y="128" font-size="16" font-weight="700" fill="#223548">Konten</text><g transform="translate(227 113) scale(0.75)" fill="none" stroke="#5b6675" stroke-width="2" stroke-linecap="round" stroke-linejoin="round"><polyline points="22 12 16 12 14 15 10 15 8 12 2 12"/><path d="M5.45 5.11 2 12v6a2 2 0 0 0 2 2h16a2 2 0 0 0 2-2v-6l-3.45-6.89A2 2 0 0 0 16.76 4H7.24a2 2 0 0 0-1.79 1.11z"/></g><rect x="262.5" y="108.5" width="79" height="27" rx="14" fill="#ffffff" stroke="#d5dae1" stroke-width="1"/><g transform="translate(271 115) scale(0.5833333333333334)" fill="none" stroke="#0779a6" stroke-width="2" stroke-linecap="round" stroke-linejoin="round"><path d="M18 20a6 6 0 0 0-12 0"/><circle cx="12" cy="10" r="4"/><circle cx="12" cy="12" r="10"/></g><text x="289" y="126" font-size="12" font-weight="500" fill="#223548">Akun</text><g transform="translate(359 113) scale(0.75)" fill="none" stroke="#5b6675" stroke-width="2" stroke-linecap="round" stroke-linejoin="round"><path d="M18 6 6 18"/><path d="m6 6 12 12"/></g><line x1="72" y1="153" x2="399" y2="153" stroke="#eaeaeb" stroke-width="1"/></g>
<g id="e-clr"><rect x="104" y="184" width="247" height="30" rx="0" fill="#ffffff"/></g>
<g id="e-nama"><g clip-path="url(#ty2_0)"><text x="111" y="204" font-size="14" fill="#223548">Rania</text></g></g>
<g id="e-busy"><rect x="0" y="852" width="71" height="48" rx="0" fill="#f6f9fc"/><circle cx="36" cy="868" r="4" fill="#f59e0b"/><text x="36" y="888" font-size="10" fill="#5b6675" text-anchor="middle">Menulis...</text></g>
<g id="e-saved"><rect x="0" y="852" width="71" height="48" rx="0" fill="#f6f9fc"/><circle cx="36" cy="868" r="4" fill="#166534"/><text x="36" y="888" font-size="10" fill="#5b6675" text-anchor="middle">Tersimpan</text></g>
<rect id="ca0" x="111" y="191" width="1.5" height="18" fill="#223548"/>
</g></g>
<circle id="r2" cx="228.7" cy="110.7" r="16" fill="rgba(184,70,13,.18)" stroke="#b8460d" stroke-width="2.5"/>
<g id="cur"><path d="M0 0 L0 20 L5.5 15 L9.5 24 L13 22.5 L9 13.8 L16.5 13.8 Z" fill="#111" stroke="#fff" stroke-width="1.6" stroke-linejoin="round"/></g>
<rect x="0" y="836" width="414" height="90" rx="0" fill="#2b1a07"/><rect x="0" y="836" width="414" height="3" fill="rgba(255,255,255,.18)"/><rect id="prog" x="0" y="836" width="414" height="3" fill="#b8460d"/>
<g id="n0"><circle cx="32" cy="881" r="15" fill="#b8460d"/><text x="32" y="886" font-size="14" font-weight="700" fill="#ffffff" text-anchor="middle">1</text></g><g id="n1"><circle cx="32" cy="881" r="15" fill="#b8460d"/><text x="32" y="886" font-size="14" font-weight="700" fill="#ffffff" text-anchor="middle">2</text></g><g id="n2"><circle cx="32" cy="881" r="15" fill="#b8460d"/><text x="32" y="886" font-size="14" font-weight="700" fill="#ffffff" text-anchor="middle">3</text></g><g id="c0"><text x="64" y="876" font-size="16" fill="#ffffff" font-weight="500"><tspan x="64" dy="0">Cek tombol di rel kiri: harus tertulis</tspan><tspan x="64" dy="22">Klik aktif.</tspan></text></g><g id="c1"><text x="64" y="865" font-size="16" fill="#ffffff" font-weight="500"><tspan x="64" dy="0">Klik nama mempelai di pratinjau:</tspan><tspan x="64" dy="22">Mempelai terbuka, kursor di Nama</tspan><tspan x="64" dy="22">panggilan.</tspan></text></g><g id="c2"><text x="64" y="876" font-size="16" fill="#ffffff" font-weight="500"><tspan x="64" dy="0">Ketik isi baru. Kaki rel menunjukkan</tspan><tspan x="64" dy="22">Menulis... lalu Tersimpan.</tspan></text></g>
</svg>
